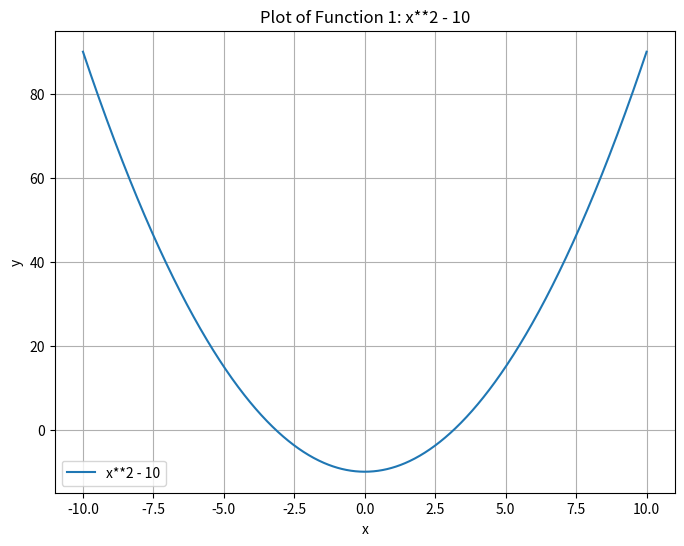
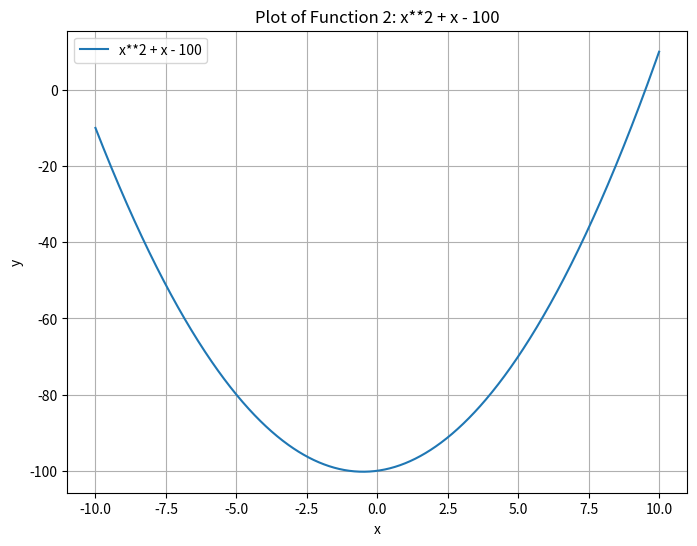
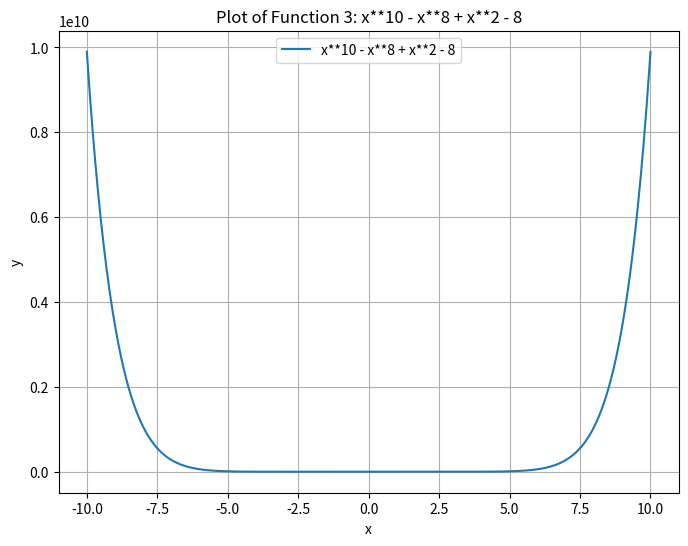
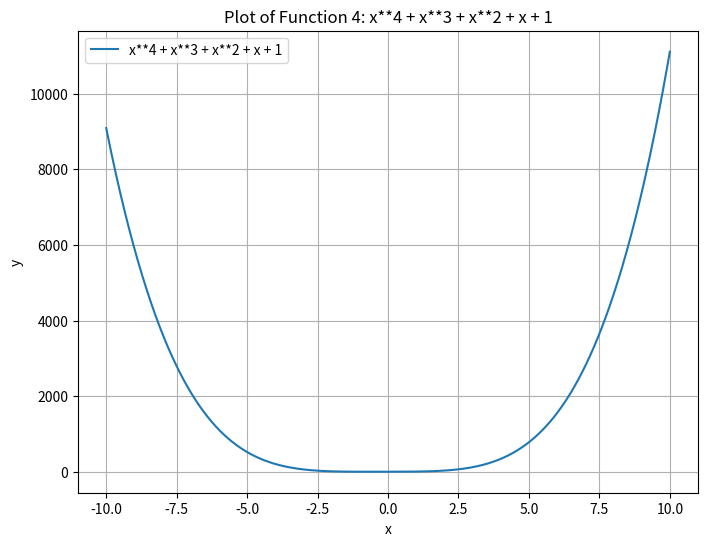
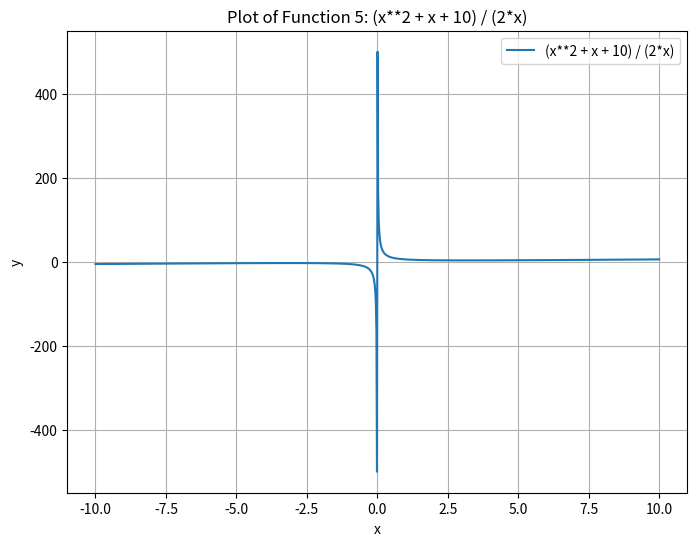
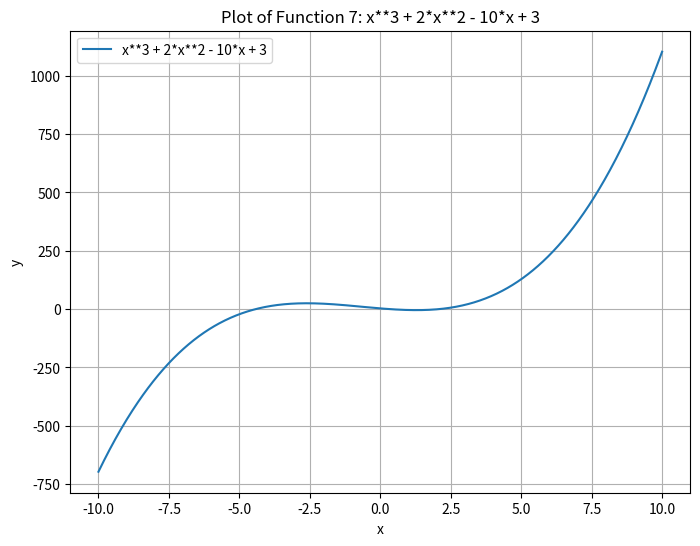
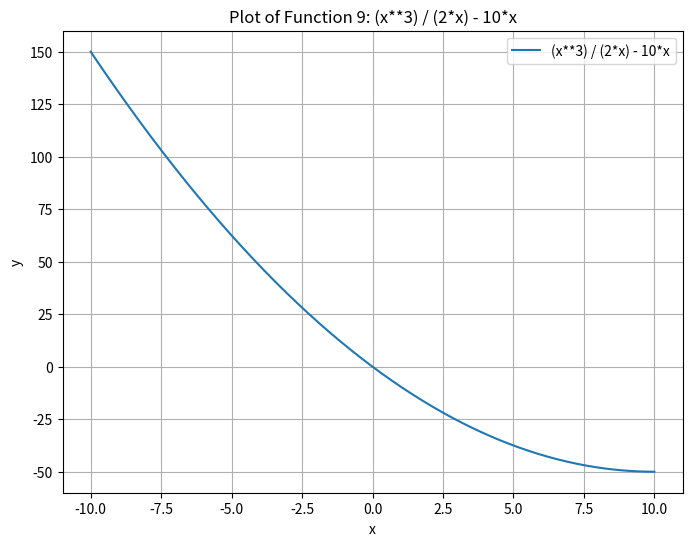
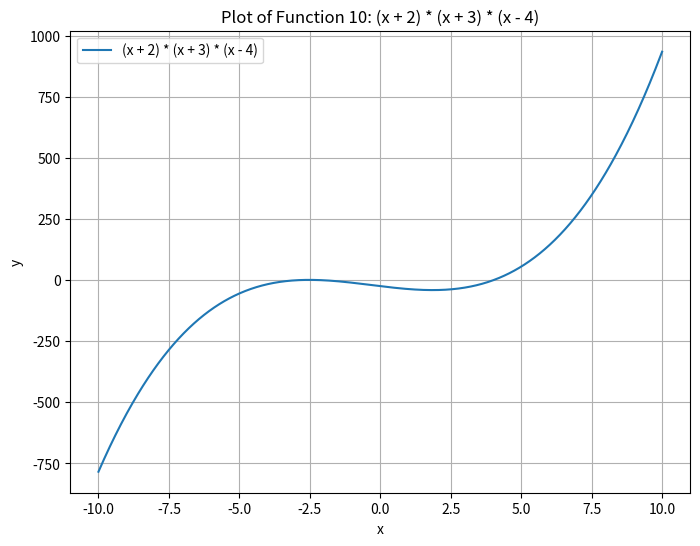

Source code (Python) for these figures, in order:
# [redacted]
#A code that plots each function individually
import numpy as np
import matplotlib.pyplot as plt

functions = [
    "x**2 - 10",
    "x**2 + x - 100",
    "x**10 - x**8 + x**2 - 8",
    "x**4 + x**3 + x**2 + x + 1",
    "(x**2 + x + 10) / (2*x)",
    "np.sin(x) / (3*x)",
    "x**3 + 2*x**2 - 10*x + 3",
    "np.cos(x) / (5*x)",
    "(x**3) / (2*x) - 10*x",
    "(x + 2) * (x + 3) * (x - 4)"
]

x_values = np.linspace(-10, 10, 1000)

for i, func in enumerate(functions):
    plt.figure(figsize=(8, 6))
    try:
        y_values = eval(func, {'__builtins__': None}, {'x': x_values})
        plt.plot(x_values, y_values, label=func)
        plt.title("Plot of Function " + str(i+1) + ": " + func)
        plt.xlabel("x")
        plt.ylabel("y")
        plt.grid(True)
        plt.legend()
        plt.show()
    except Exception as e:
        print("Error evaluating function:", e)
